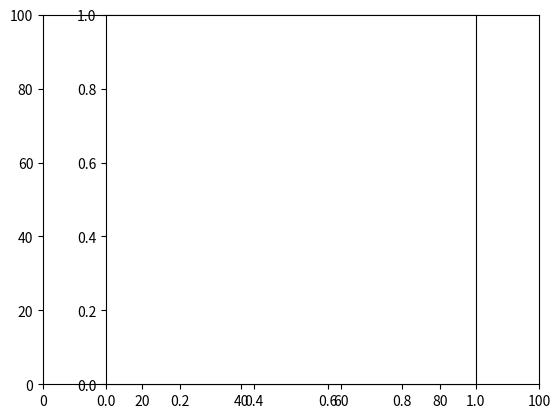

Here is the Python script that generated this plot: (Note: this script raises an exception after producing the figure.)
#!/usr/bin/env python3
# -*- coding: utf-8 -*-

# File : DEM.py
# Created by Anthony Giraudo and Clement Sebastiao the 19/02/2020

"""
"""

# Modules

import numpy as np
from matplotlib import pyplot as plt
from matplotlib import animation
import sys


# Functions

def g():
    return 9.81


class Grain:
    __n = 0

    def __init__(self, pos, radius, mass):
        self.radius = radius
        self.pos = np.array(pos)
        self.mass = mass
        self.vel = np.zeros((2,))
        self.acc = np.zeros((2,))
        self.force = np.zeros((2,))
        self.id = Grain.__n
        Grain.__n += 1


class Boite:
    def __init__(self, size, Nx, Ny):
        self.size = size
        self.Nx = Nx
        self.Ny = Ny
        self.cell_size = (size[0]/Nx, size[1]/Ny)
        self.grains = []
        self.grille = np.zeros((self.Nx, self.Ny), dtype=object)
        self.init_grille()

    def init_grille(self):
        self.grille = np.zeros(self.grille.shape, dtype=object)
        for x in range(self.Nx):
            for y in range(self.Ny):
                self.grille[x, y] = []

    def add_grain(self, grain):
        #TODO: checker aussi superposition avec d'autres grains ?
        if grain.pos[0] + grain.radius > self.size[0] or grain.pos[0] - grain.radius < 0:
            raise ValueError("Invalid x position for grain : {:.2f}".format(grain.pos[0]))
        if grain.pos[1] + grain.radius > self.size[1] or grain.pos[1] - grain.radius < 0:
            raise ValueError("Invalid y position for grain : {:.2f}".format(grain.pos[1]))
        self.grains += [grain]  # TODO: utile sachant qu'on a deja tous les grains dans la grille ? pour l instant utile dans update_grille mais on peut le virer
        cell_x, cell_y = int(grain.pos[0] / self.cell_size[0]), int(grain.pos[1] / self.cell_size[1])
        """
        print("GRAIIIIIIIIIINNNNNNNN")
        print("pos grain", grain.pos)
        print("coord cell", cell_x, cell_y)
        print("cell size", self.cell_size)
        print("Nx", self.Nx)
        print("Ny", self.Ny)
        print("pos cell", self.cell_size[0]*cell_x, self.cell_size[1]*cell_y)
        """
        self.grille[cell_x, cell_y] += [grain]

    def update_grille(self):
        self.init_grille()
        for grain in self.grains:
            cell_x, cell_y = int(grain.pos[0] // self.cell_size[0]), int(grain.pos[1] // self.cell_size[1])
            self.grille[cell_x, cell_y] += [grain]

    def contact(self):
        for x in range(self.Nx):
            for y in range(self.Ny):
                cells = [(x, y), (x-1, y) if x-1>0 else (), (x-1, y-1) if x-1>0 and y-1>0 else (), (x, y-1) if y-1>0 else (), (x+1, y-1) if x+1 < self.Nx and y-1>0 else ()]
                for grain1 in self.grille[x, y]:
                    for cell_id, cell in enumerate(cells):
                        if cell_id == 0:
                            for grain2 in self.grille[cell[0], cell[1]]:
                                if grain1.id > grain2.id:
                                    apply_force(grain1, grain2)
                        elif cell:
                            for grain2 in self.grille[cell[0], cell[1]]:
                                apply_force(grain1, grain2)

    def apply_gravity(self):
        # WARNING: reset all forces
        for grain in self.grains:
            grain.force = np.array([0., -g() * grain.mass])

    def movement(self, dt):
        # apply velocity verlet scheme
        for grain in self.grains:
            a = grain.force / grain.mass
            grain.vel += (grain.acc + a) * (dt / 2.)
            grain.pos += grain.vel * dt + a * (dt ** 2.) / 2.
            grain.acc = a

        # apply boundary condition
        for grain in self.grains:

            if grain.pos[0] - grain.radius < 0:
                grain.pos[0] = grain.radius
                if grain.vel[0] < 0.:
                    grain.vel[0] *= -.9

            elif grain.pos[0] + grain.radius > self.size[0]:
                grain.pos[0] = self.size[0] - grain.radius
                if grain.vel[0] > 0.:
                    grain.vel[0] *= -.9

            if grain.pos[1] - grain.radius < 0:
                grain.pos[1] = grain.radius
                if grain.vel[1] < 0.:
                    grain.vel[1] *= -.9

            elif grain.pos[1] + grain.radius > self.size[1]:
                grain.pos[1] = self.size[1] - grain.radius
                if grain.vel[1] > 0.:
                    grain.vel[1] *= -.9

    def loop_function(self, dt):
        self.apply_gravity()
        self.contact()
        self.movement(dt)
        self.update_grille()


def apply_force(grain1, grain2):
    if grain1.id == grain2.id:
        raise ValueError("Objects grain1 and grain2 have the same id, should not compute contact forces")
    stiffness = 10000.
    damping = 14.
    dist = np.linalg.norm(grain2.pos - grain1.pos)
    delta = -dist + grain1.radius + grain2.radius
    normal = (grain2.pos - grain1.pos) / dist
    if (delta > 0.):
        f = normal * delta * stiffness
        grain1.force -= f
        grain2.force += f

        # manage damping factor
        diff_vel = np.dot((grain2.vel - grain1.vel), normal)
        F = damping * diff_vel * normal
        grain1.force += F
        grain2.force -= F


def animate(i, ax, boite, dt, n_skip_drawing, max_iteration):
    print('computing iteration', i*n_skip_drawing, '/', max_iteration)

    for k in range(n_skip_drawing):
        boite.loop_function(dt)

    iteration = i * n_skip_drawing # TODO: a arranger, c un peu le bordel
    if iteration >= max_iteration:
        sys.exit(0)

    # TODO: a capter !!
    for grain in boite.grains:
        if hasattr(grain, 'patch') is False:
            grain.patch = plt.Circle((grain.pos[0], grain.pos[1]), grain.radius)
            ax.add_patch(grain.patch)
        grain.patch.center = (grain.pos[0], grain.pos[1])

    patch_list = [grain.patch for grain in boite.grains]
    """"
    ########## debug
    a = np.zeros(boite.grille.shape, dtype=object)
    for x in range(boite.Nx):
        for y in range(boite.Ny):
            a[x, y] = []
            for grain in boite.grille[x, y]:
                a[x, y] += [grain.id]
    print(a)

    ################
    """
    return patch_list


# Main

if __name__ == "__main__":
    max_iteration = 1000
    n_skip_drawing = 1

    r = 4  # TODO: faudra faire gaffe aux unites
    m = 1  # TODO: faudra faire gaffe aux unites

    dt = 0.006

    size = (100, 100)
    Nx = int(np.around(size[0] / (r * 1.1)))  # TODO: a modifier eventuellement
    Ny = int(np.around(size[1] / (r * 1.1)))  # TODO: a modifier eventuellement

    boite = Boite(size, Nx, Ny)

    for x in range(10, 100, 10):
        for y in range(10, 100, 10):
            x_rand = x + np.random.normal()
            y_rand = y + np.random.normal()
            boite.add_grain(Grain([x_rand, y_rand], r, m))

    # init matplotlib figure
    fig = plt.figure()
    plt.xlim(0, size[0])
    plt.ylim(0, size[1])
    ax = plt.axes()
    plt.gca().set_aspect('equal', adjustable='box')  # TODO: a capter

    anim = animation.FuncAnimation(fig, animate, frames=max_iteration, interval=50, fargs=(ax, boite, dt, n_skip_drawing, max_iteration), repeat=False)
    #plt.show()
    anim.save('test.mp4', metadata={'artist': 'Guido'})
